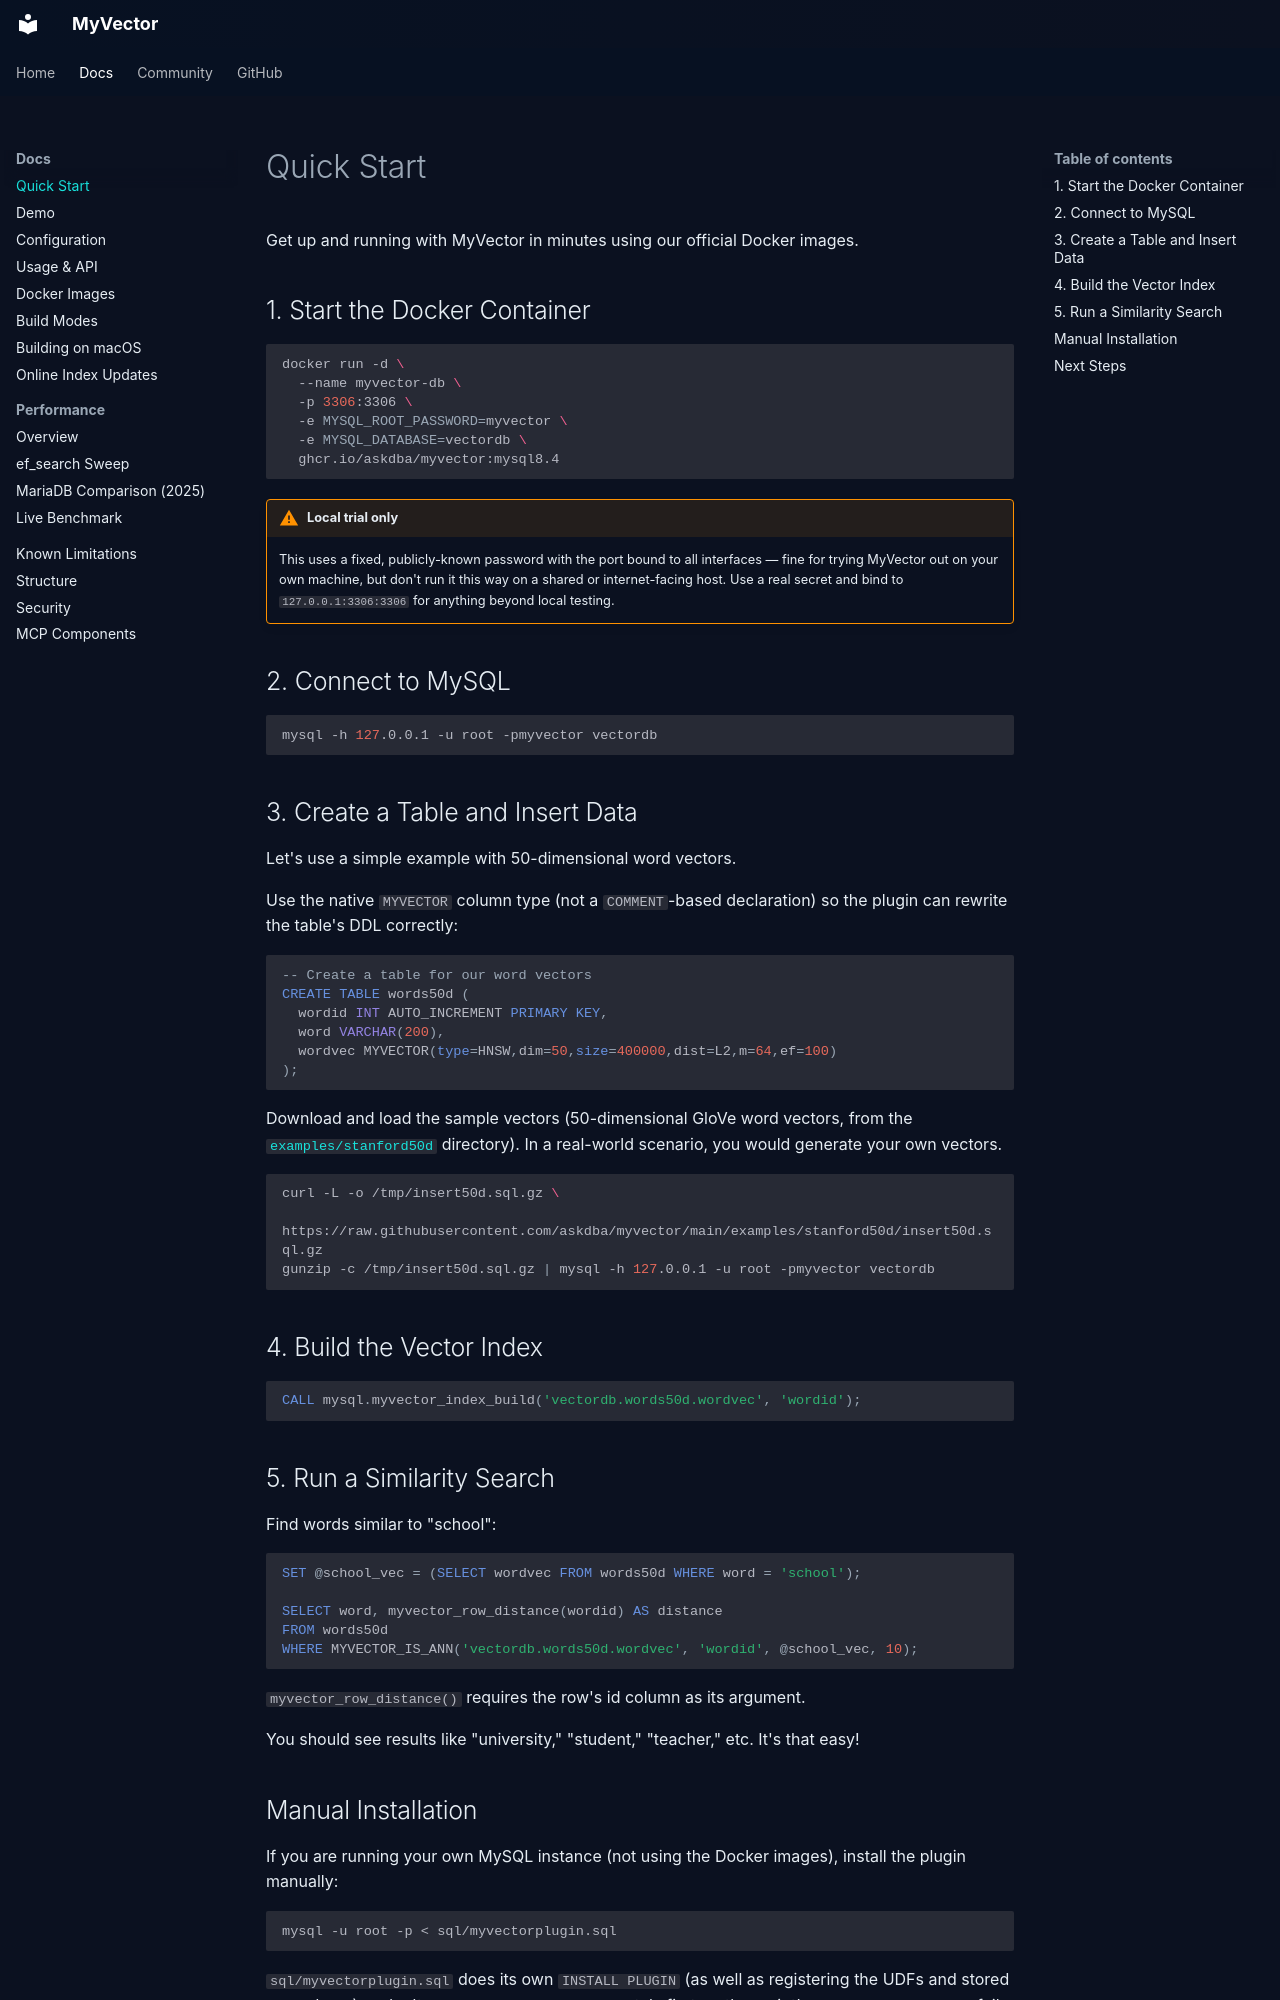

repository: askdba/myvector · page: quickstart/index.html · generator: mkdocs

# Quick Start

Get up and running with MyVector in minutes using our official Docker images.

## 1. Start the Docker Container

```bash
docker run -d \
  --name myvector-db \
  -p 3306:3306 \
  -e MYSQL_ROOT_PASSWORD=myvector \
  -e MYSQL_DATABASE=vectordb \
  ghcr.io/askdba/myvector:mysql8.4
```

!!! warning "Local trial only"
    This uses a fixed, publicly-known password with the port bound to all
    interfaces — fine for trying MyVector out on your own machine, but don't
    run it this way on a shared or internet-facing host. Use a real secret
    and bind to `127.0.0.1:3306:3306` for anything beyond local testing.

## 2. Connect to MySQL

```bash
mysql -h 127.0.0.1 -u root -pmyvector vectordb
```

## 3. Create a Table and Insert Data

Let's use a simple example with 50-dimensional word vectors.

Use the native `MYVECTOR` column type (not a `COMMENT`-based declaration) so
the plugin can rewrite the table's DDL correctly:

```sql
-- Create a table for our word vectors
CREATE TABLE words50d (
  wordid INT AUTO_INCREMENT PRIMARY KEY,
  word VARCHAR(200),
  wordvec MYVECTOR(type=HNSW,dim=50,size=400000,dist=L2,m=64,ef=100)
);
```

Download and load the sample vectors (50-dimensional GloVe word vectors, from
the [`examples/stanford50d`](https://github.com/askdba/myvector/tree/main/examples/stanford50d)
directory). In a real-world scenario, you would generate your own vectors.

```bash
curl -L -o /tmp/insert50d.sql.gz \
  https://raw.githubusercontent.com/askdba/myvector/main/examples/stanford50d/insert50d.sql.gz
gunzip -c /tmp/insert50d.sql.gz | mysql -h 127.0.0.1 -u root -pmyvector vectordb
```

## 4. Build the Vector Index

```sql
CALL mysql.myvector_index_build('vectordb.words50d.wordvec', 'wordid');
```

## 5. Run a Similarity Search

Find words similar to "school":

```sql
SET @school_vec = (SELECT wordvec FROM words50d WHERE word = 'school');

SELECT word, myvector_row_distance(wordid) AS distance
FROM words50d
WHERE MYVECTOR_IS_ANN('vectordb.words50d.wordvec', 'wordid', @school_vec, 10);
```

`myvector_row_distance()` requires the row's id column as its argument.

You should see results like "university," "student," "teacher," etc. It's
that easy!
